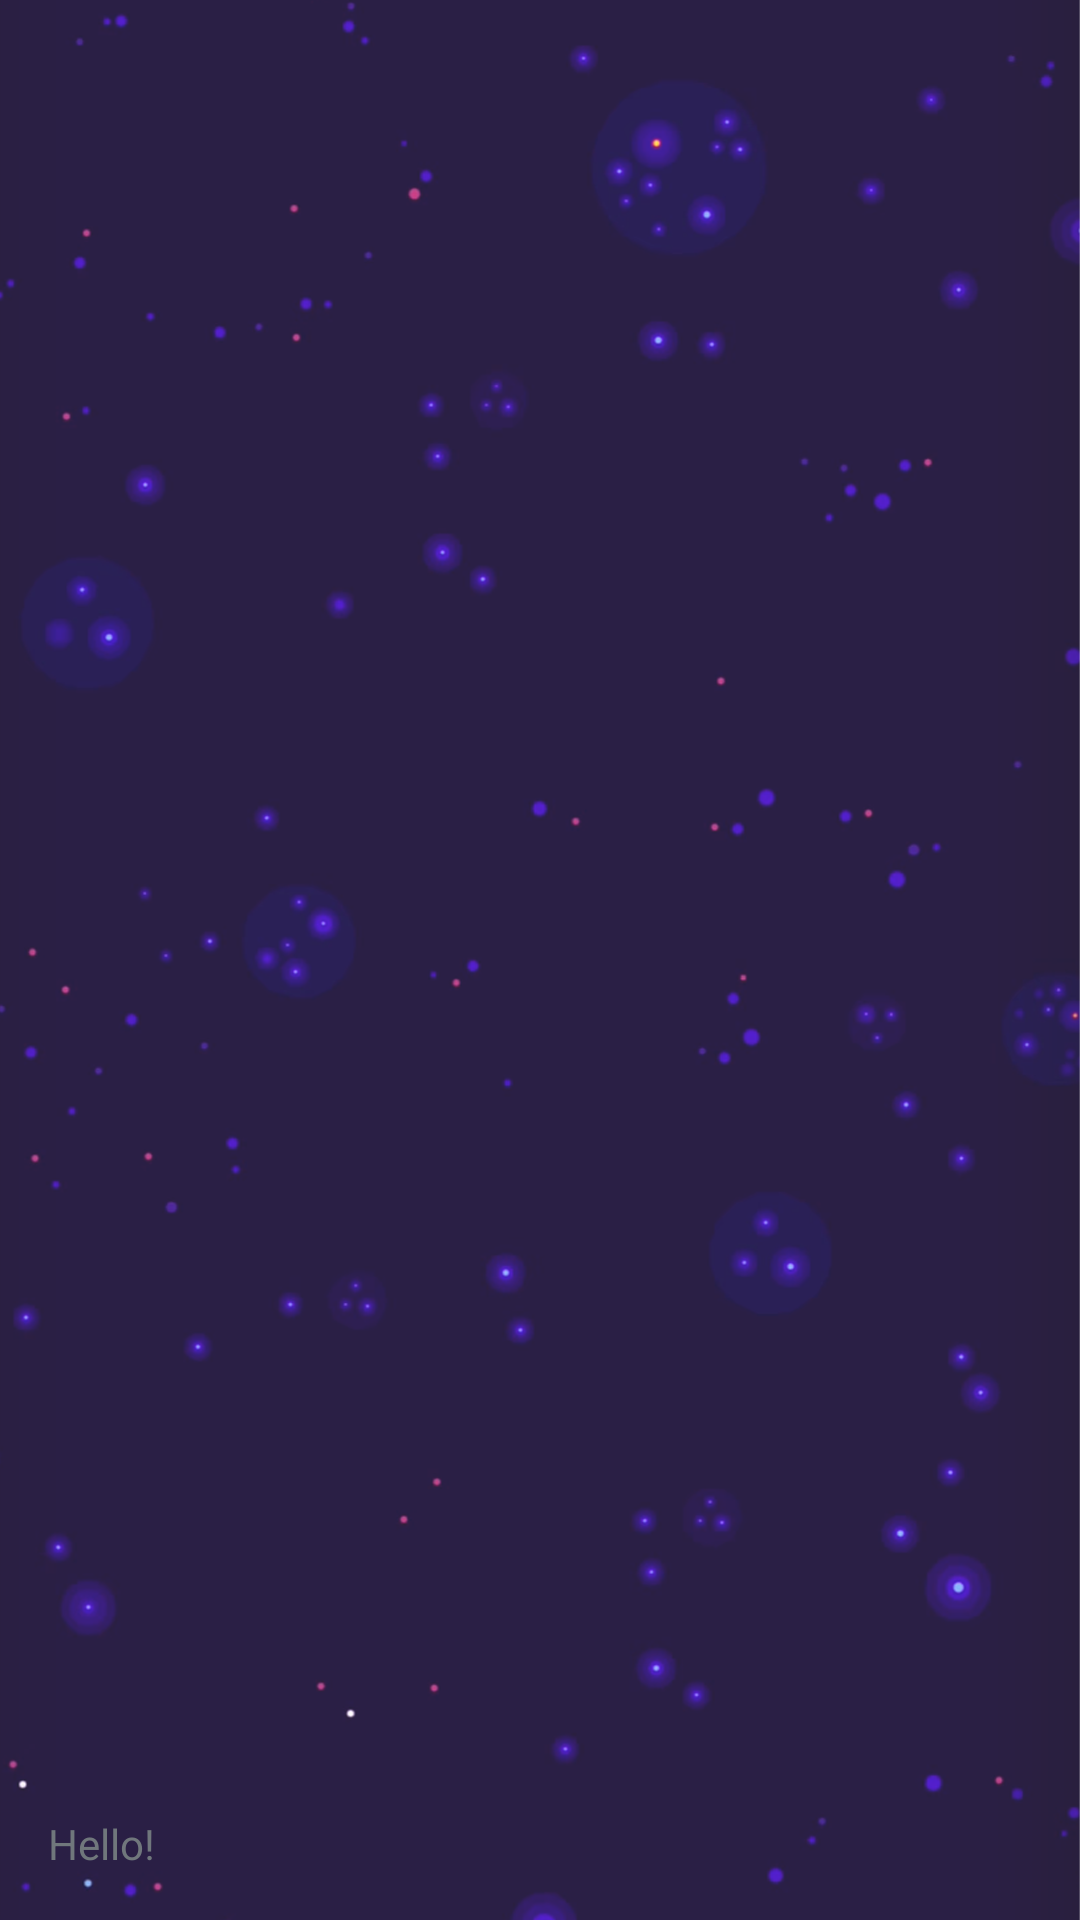

This screen was rendered from an Android layout file. Write that file and the resources it references.
<!-- AndroidManifest.xml: application theme Theme.AppCompat.NoActionBar -->
<!-- res/layout/nav_header_main.xml -->
<?xml version="1.0" encoding="utf-8"?>
<LinearLayout xmlns:android="http://schemas.android.com/apk/res/android"
    xmlns:app="http://schemas.android.com/apk/res-auto"
    android:layout_width="match_parent"
    android:layout_height="160dp"
    android:background="@drawable/background_stars"
    android:gravity="bottom"
    android:orientation="vertical"
    android:paddingBottom="16dp"
    android:paddingLeft="16dp"
    android:paddingRight="16dp"
    android:theme="@android:style/Theme.DeviceDefault.Light">

    <TextView
        android:layout_width="match_parent"
        android:layout_height="wrap_content"
        android:text="Hello!"/>

</LinearLayout>
<!-- resources referenced by this layout -->
<resources>
  <!-- drawable background_stars: png bitmap (drawable, 172193 bytes) -->
</resources>
